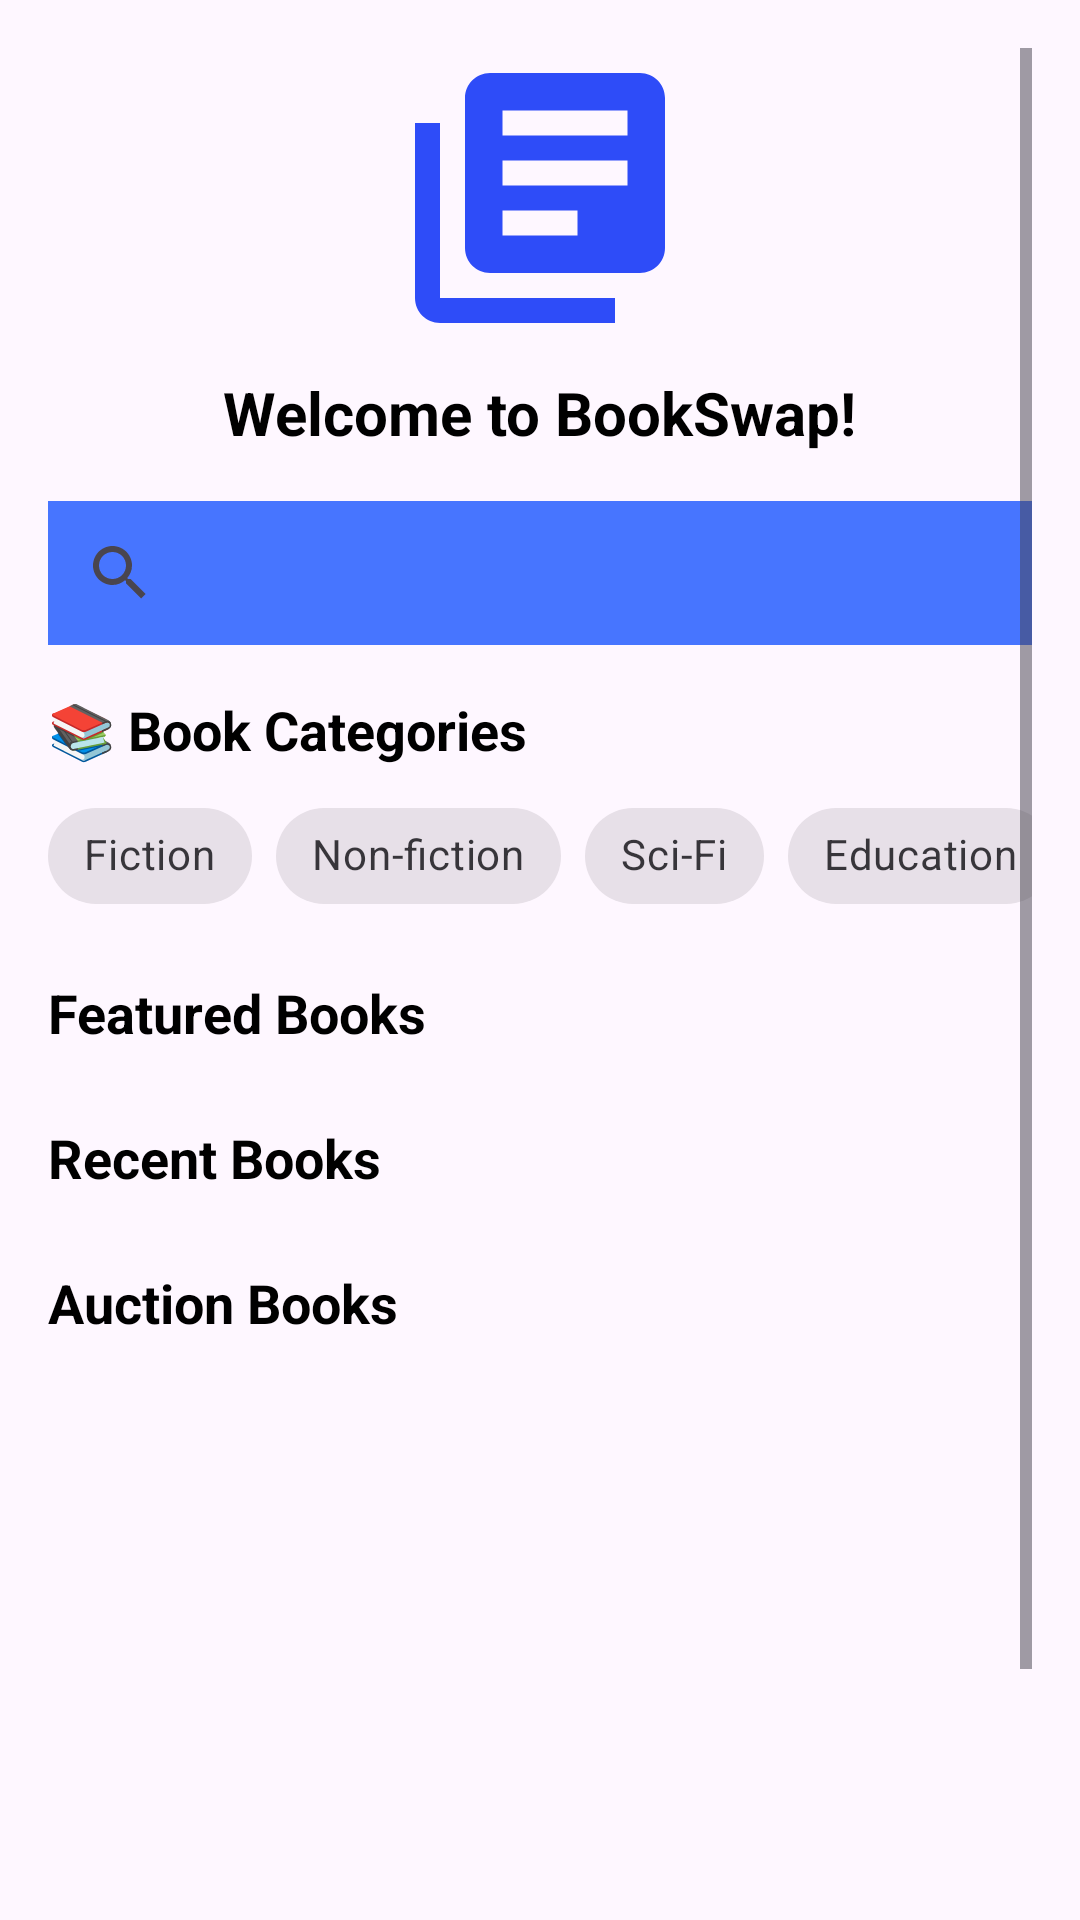

Layout XML and referenced resources for this Android screen:
<!-- AndroidManifest.xml: application theme Theme.BookSwap -->
<!-- res/layout/fragment_home.xml -->
<?xml version="1.0" encoding="utf-8"?>
<ScrollView xmlns:android="http://schemas.android.com/apk/res/android"
    xmlns:app="http://schemas.android.com/apk/res-auto"
    xmlns:tools="http://schemas.android.com/tools"
    android:layout_width="match_parent"
    android:layout_height="match_parent"
    android:fillViewport="true"
    android:padding="16dp"
    android:background="@drawable/backgroundd"
    tools:context=".HomeFragment">

    <LinearLayout
        android:layout_width="match_parent"
        android:layout_height="wrap_content"
        android:orientation="vertical">

        
        <ImageView
            android:id="@+id/logo"
            android:layout_width="100dp"
            android:layout_height="100dp"
            android:layout_gravity="center"
            android:src="@drawable/ic_logo"
            />

        
        <TextView
            android:id="@+id/welcome_text"
            android:layout_width="wrap_content"
            android:layout_height="wrap_content"
            android:layout_gravity="center"
            android:text="Welcome to BookSwap!"
            android:textSize="20sp"
            android:textStyle="bold"
            android:textColor="@color/black"
            android:layout_marginTop="8dp"
            android:layout_marginBottom="16dp" />

        
        <androidx.appcompat.widget.SearchView
            android:id="@+id/search_books"
            android:layout_width="match_parent"
            android:layout_height="wrap_content"
            android:queryHint="Search for books"
            android:iconifiedByDefault="false"
            android:layout_marginBottom="16dp"
            android:background="@color/blue"
            />
        
        <TextView
            android:layout_width="wrap_content"
            android:layout_height="wrap_content"
            android:text="📚 Book Categories"
            android:textSize="18sp"
            android:textStyle="bold"
            android:textColor="@color/black"
            android:layout_marginBottom="6dp" />

        
        <HorizontalScrollView
            android:layout_width="match_parent"
            android:layout_height="wrap_content"
            android:scrollbars="none"
            android:layout_marginBottom="16dp">

            <com.google.android.material.chip.ChipGroup
                android:id="@+id/category_chips"
                android:layout_width="wrap_content"
                android:layout_height="wrap_content"
                app:singleSelection="true"
                android:checkableBehavior="single">

                <com.google.android.material.chip.Chip
                    android:id="@+id/chip_fiction"
                    android:layout_width="wrap_content"
                    android:layout_height="wrap_content"
                    android:text="Fiction"
                    style="@style/Widget.MaterialComponents.Chip.Choice"/>

                <com.google.android.material.chip.Chip
                    android:id="@+id/chip_nonfiction"
                    android:layout_width="wrap_content"
                    android:layout_height="wrap_content"
                    android:text="Non-fiction"
                    style="@style/Widget.MaterialComponents.Chip.Choice"/>

                <com.google.android.material.chip.Chip
                    android:id="@+id/chip_scifi"
                    android:layout_width="wrap_content"
                    android:layout_height="wrap_content"
                    android:text="Sci-Fi"
                    style="@style/Widget.MaterialComponents.Chip.Choice"/>

                <com.google.android.material.chip.Chip
                    android:id="@+id/chip_education"
                    android:layout_width="wrap_content"
                    android:layout_height="wrap_content"
                    android:text="Education"
                    style="@style/Widget.MaterialComponents.Chip.Choice"/>
            </com.google.android.material.chip.ChipGroup>
        </HorizontalScrollView>
        
        <TextView
            android:layout_width="wrap_content"
            android:layout_height="wrap_content"
            android:text="Featured Books"
            android:textSize="18sp"
            android:textStyle="bold"
            android:textColor="@color/black"
            android:layout_marginBottom="8dp" />

        <androidx.recyclerview.widget.RecyclerView
            android:id="@+id/featured_books_recycler_view"
            android:layout_width="match_parent"
            android:layout_height="wrap_content"
            android:layout_marginBottom="16dp" />
        <include
            android:id="@+id/shimmer_featured"
            layout="@layout/shimmer_placeholder"
            android:visibility="gone" />
        <TextView
            android:id="@+id/no_featured_books_text_view"
            android:layout_width="match_parent"
            android:layout_height="wrap_content"
            android:text="No featured books available"
            android:textColor="@android:color/darker_gray"
            android:gravity="center"
            android:visibility="gone"
            android:padding="12dp" />

        
        <TextView
            android:layout_width="wrap_content"
            android:layout_height="wrap_content"
            android:text="Recent Books"
            android:textSize="18sp"
            android:textStyle="bold"
            android:textColor="@color/black"
            android:layout_marginBottom="8dp" />

        <androidx.recyclerview.widget.RecyclerView
            android:id="@+id/recent_books_recycler_view"
            android:layout_width="match_parent"
            android:layout_height="wrap_content"
            android:layout_marginBottom="16dp" />
        <include
            android:id="@+id/shimmer_recent"
            layout="@layout/shimmer_placeholder"
            android:visibility="gone" />
        <TextView
            android:id="@+id/no_recent_books_text_view"
            android:layout_width="match_parent"
            android:layout_height="wrap_content"
            android:text="No recent books available"
            android:textColor="@android:color/darker_gray"
            android:gravity="center"
            android:visibility="gone"
            android:padding="12dp" />

        
        <TextView
            android:layout_width="wrap_content"
            android:layout_height="wrap_content"
            android:text="Auction Books"
            android:textSize="18sp"
            android:textStyle="bold"
            android:textColor="@color/black"
            android:layout_marginBottom="8dp" />

        <androidx.recyclerview.widget.RecyclerView
            android:id="@+id/auction_books_recycler_view"
            android:layout_width="match_parent"
            android:layout_height="250dp"
            android:nestedScrollingEnabled="false"
            android:layout_marginBottom="16dp" />

        <include
            android:id="@+id/shimmer_auction"
            layout="@layout/shimmer_placeholder"
            android:visibility="gone" />

        <TextView
            android:id="@+id/no_auction_books_text_view"
            android:layout_width="match_parent"
            android:layout_height="wrap_content"
            android:text="No auction books available"
            android:textColor="@android:color/darker_gray"
            android:gravity="center"
            android:visibility="gone"
            android:padding="12dp" />


    </LinearLayout>
</ScrollView>
<!-- res/layout/shimmer_placeholder.xml (included above) -->
<?xml version="1.0" encoding="utf-8"?>
<com.facebook.shimmer.ShimmerFrameLayout xmlns:android="http://schemas.android.com/apk/res/android"
    xmlns:app="http://schemas.android.com/apk/res-auto"
    android:id="@+id/shimmer_layout"
    android:layout_width="match_parent"
    android:layout_height="wrap_content"
    app:shimmer_auto_start="true"
    app:shimmer_duration="1500"
    app:shimmer_angle="20">

    <LinearLayout
        android:layout_width="match_parent"
        android:layout_height="wrap_content"
        android:orientation="vertical"
        android:padding="8dp">


        <LinearLayout
            android:layout_width="match_parent"
            android:layout_height="120dp"
            android:orientation="horizontal"
            android:layout_marginBottom="12dp"
            android:background="@android:color/darker_gray" />
    </LinearLayout>
</com.facebook.shimmer.ShimmerFrameLayout>
<!-- resources referenced by this layout -->
<resources>
  <color name="black">#FF000000</color>
  <color name="blue">#4775FF</color>
  <!-- drawable ic_logo (drawable) -->
  <vector xmlns:android="http://schemas.android.com/apk/res/android" android:autoMirrored="true" android:height="24dp" android:tint="#2E4CF8" android:viewportHeight="24" android:viewportWidth="24" android:width="24dp">
        
      <path android:fillColor="@android:color/white" android:pathData="M4,6L2,6v14c0,1.1 0.9,2 2,2h14v-2L4,20L4,6zM20,2L8,2c-1.1,0 -2,0.9 -2,2v12c0,1.1 0.9,2 2,2h12c1.1,0 2,-0.9 2,-2L22,4c0,-1.1 -0.9,-2 -2,-2zM19,11L9,11L9,9h10v2zM15,15L9,15v-2h6v2zM19,7L9,7L9,5h10v2z"/>
      
  </vector>
  <style name="Theme.BookSwap" parent="Base.Theme.BookSwap" />
  <style name="Base.Theme.BookSwap" parent="Theme.Material3.DayNight.NoActionBar">
          
          
      </style>
</resources>
